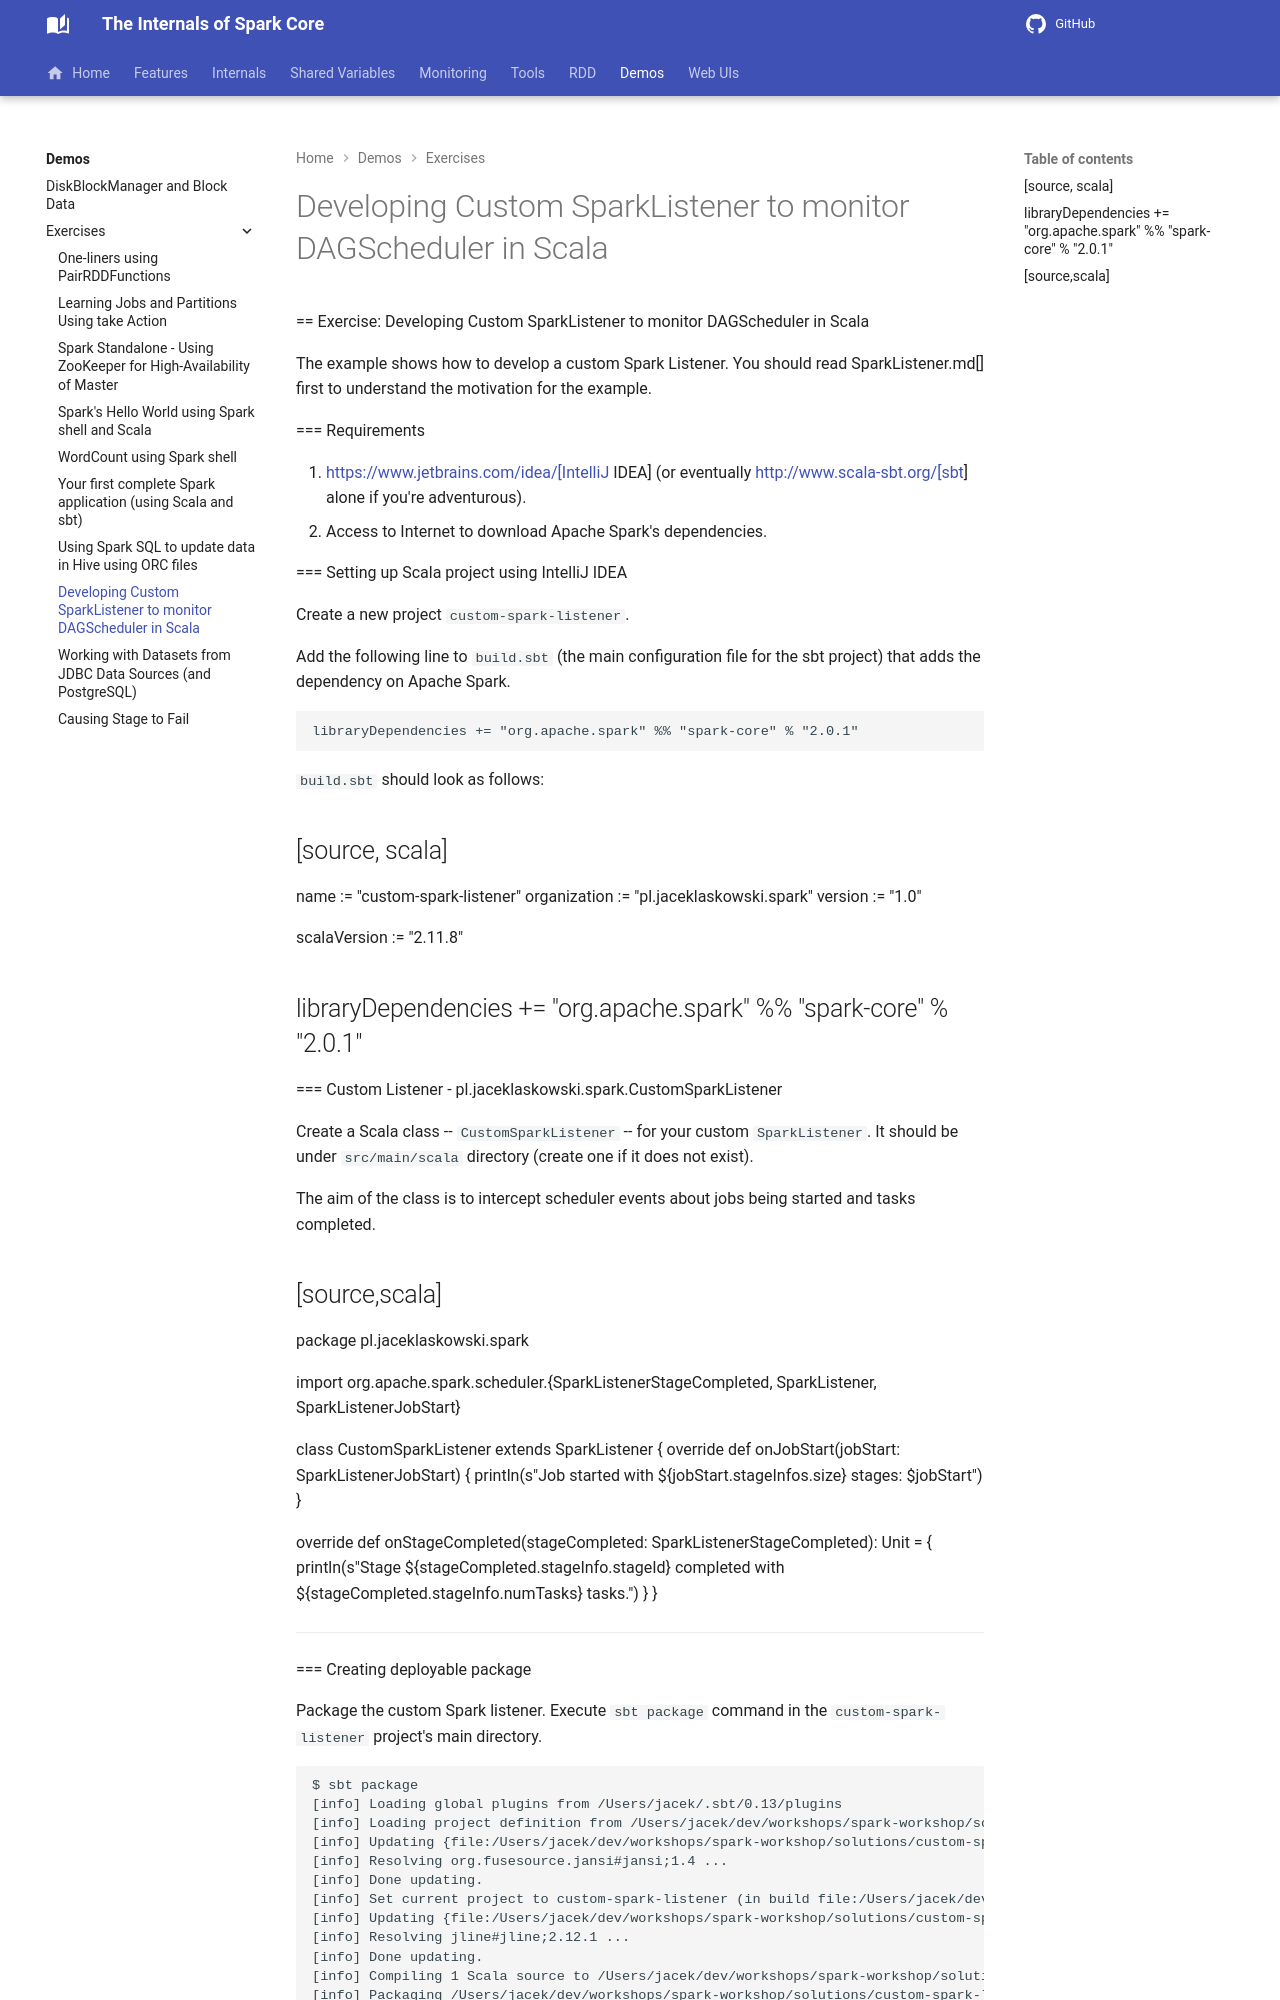

repository: japila-books/apache-spark-internals · page: exercises/spark-exercise-custom-scheduler-listener/index.html · generator: mkdocs

== Exercise: Developing Custom SparkListener to monitor DAGScheduler in Scala

The example shows how to develop a custom Spark Listener. You should read SparkListener.md[] first to understand the motivation for the example.

=== Requirements

1. https://www.jetbrains.com/idea/[IntelliJ IDEA] (or eventually http://www.scala-sbt.org/[sbt] alone if you're adventurous).
2. Access to Internet to download Apache Spark's dependencies.

=== Setting up Scala project using IntelliJ IDEA

Create a new project `custom-spark-listener`.

Add the following line to `build.sbt` (the main configuration file for the sbt project) that adds the dependency on Apache Spark.

```
libraryDependencies += "org.apache.spark" %% "spark-core" % "2.0.1"
```

`build.sbt` should look as follows:

[source, scala]
----
name := "custom-spark-listener"
organization := "pl.jaceklaskowski.spark"
version := "1.0"

scalaVersion := "2.11.8"

libraryDependencies += "org.apache.spark" %% "spark-core" % "2.0.1"
----

=== Custom Listener - pl.jaceklaskowski.spark.CustomSparkListener

Create a Scala class -- `CustomSparkListener` -- for your custom `SparkListener`. It should be under `src/main/scala` directory (create one if it does not exist).

The aim of the class is to intercept scheduler events about jobs being started and tasks completed.

[source,scala]
----
package pl.jaceklaskowski.spark

import org.apache.spark.scheduler.{SparkListenerStageCompleted, SparkListener, SparkListenerJobStart}

class CustomSparkListener extends SparkListener {
  override def onJobStart(jobStart: SparkListenerJobStart) {
    println(s"Job started with ${jobStart.stageInfos.size} stages: $jobStart")
  }

  override def onStageCompleted(stageCompleted: SparkListenerStageCompleted): Unit = {
    println(s"Stage ${stageCompleted.stageInfo.stageId} completed with ${stageCompleted.stageInfo.numTasks} tasks.")
  }
